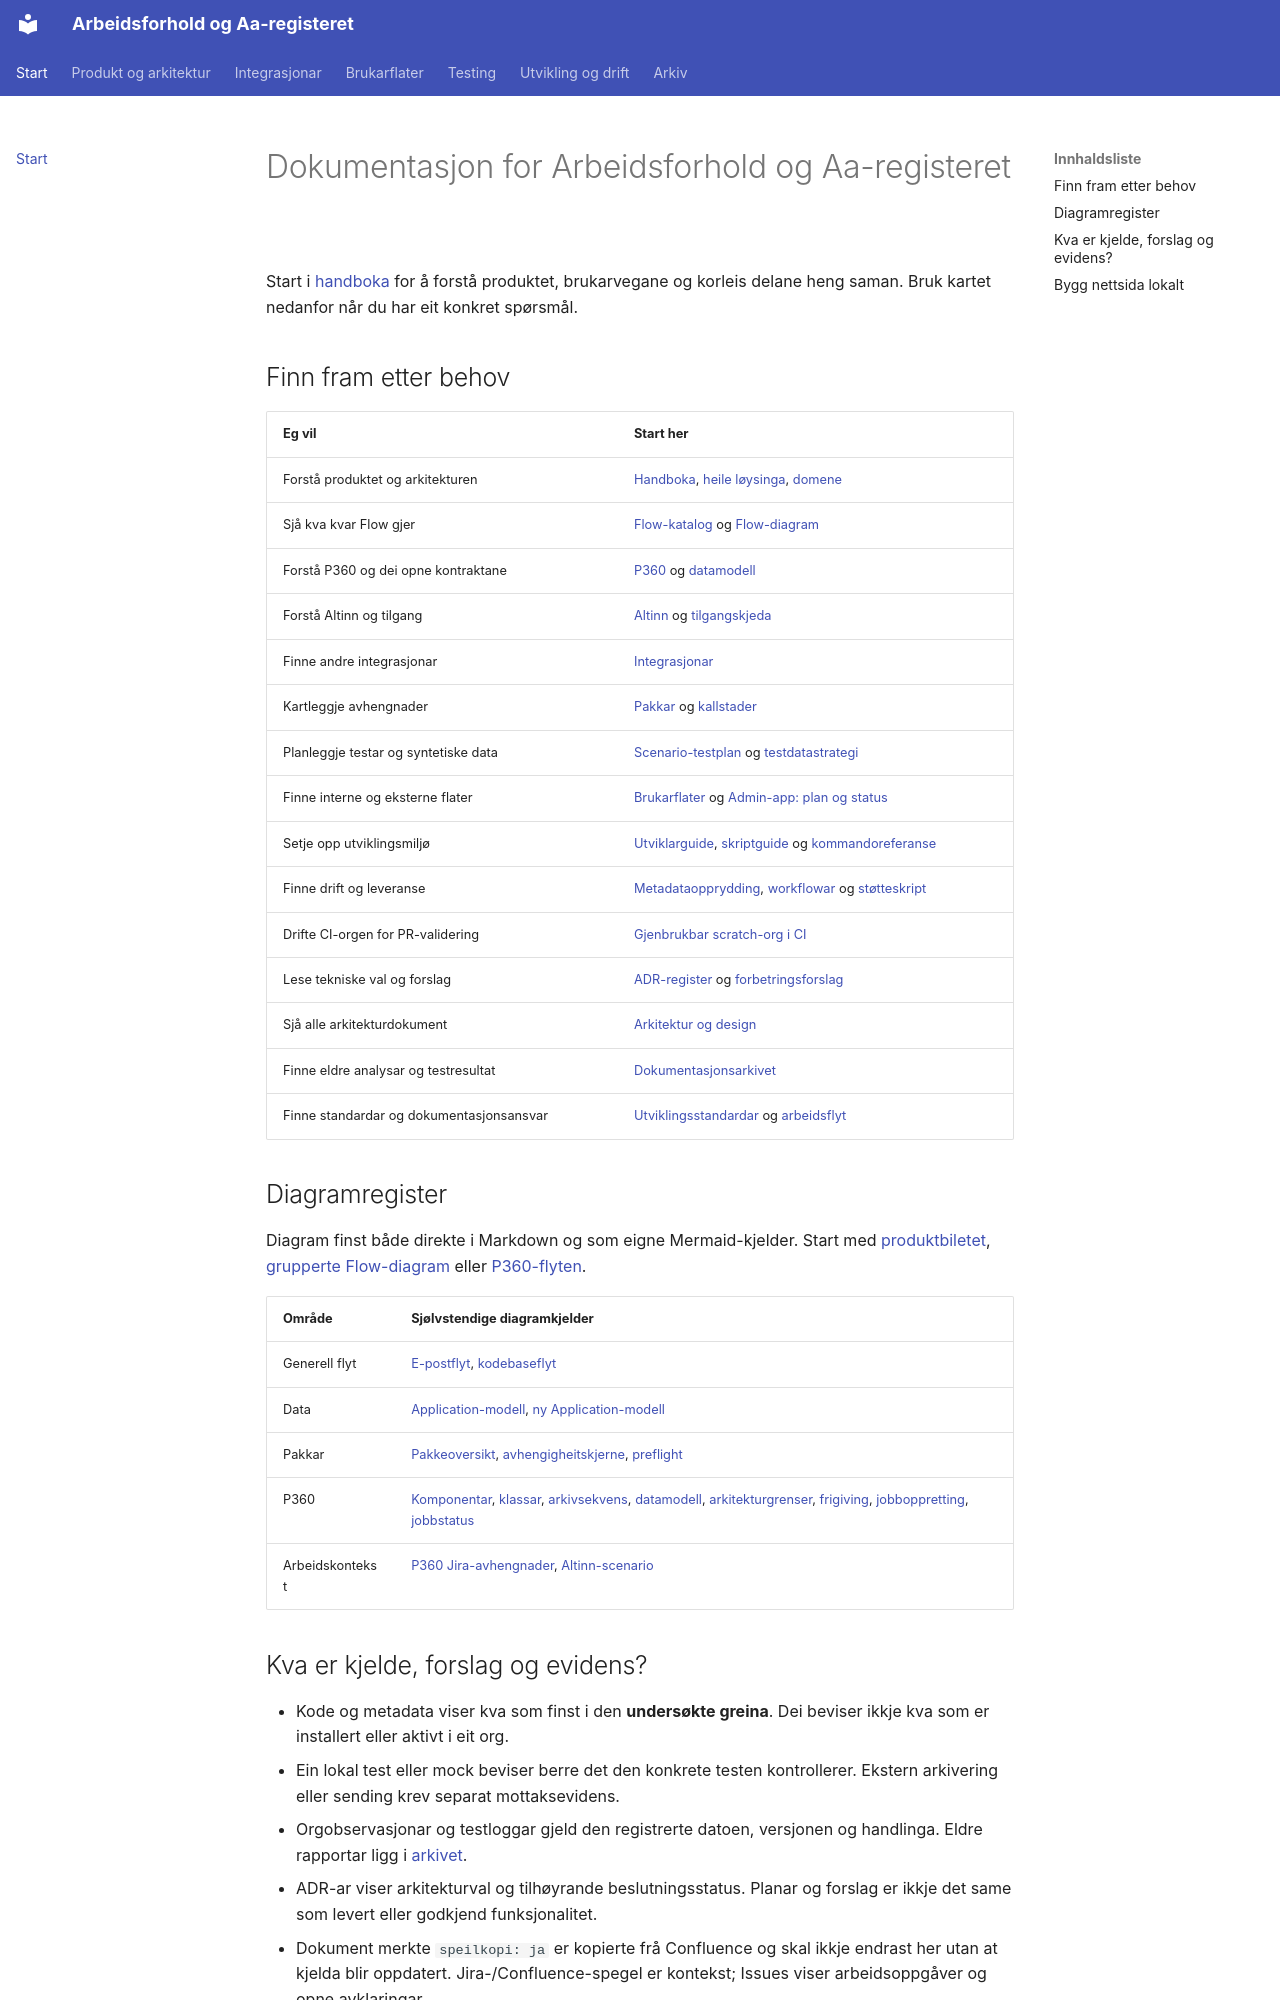

repository: navikt/crm-arbeidsforhold · page: index.html · generator: mkdocs

# Dokumentasjon for Arbeidsforhold og Aa-registeret

Start i [handboka](architecture/aaregisteret-handbok.md) for å forstå
produktet, brukarvegane og korleis delane heng saman. Bruk kartet nedanfor
når du har eit konkret spørsmål.

## Finn fram etter behov

| Eg vil                                   | Start her                                                                                                                                              |
| ---------------------------------------- | ------------------------------------------------------------------------------------------------------------------------------------------------------ |
| Forstå produktet og arkitekturen         | [Handboka](architecture/aaregisteret-handbok.md), [heile løysinga](architecture/hele-loysinga.md), [domene](domain/README.md)                          |
| Sjå kva kvar Flow gjer                   | [Flow-katalog](architecture/aareg-flow-katalog.md) og [Flow-diagram](architecture/aareg-flow-diagrammer.md)                                            |
| Forstå P360 og dei opne kontraktane      | [P360](integrations/p360/README.md) og [datamodell](architecture/p360-data-model-og-arkiveringsjob.md)                                                 |
| Forstå Altinn og tilgang                 | [Altinn](integrations/altinn/README.md) og [tilgangskjeda](integrations/altinn/tilgangskjede-og-scenario.md)                                           |
| Finne andre integrasjonar                | [Integrasjonar](integrations/README.md)                                                                                                                |
| Kartleggje avhengnader                   | [Pakkar](architecture/pakkeavhengigheiter.md) og [kallstader](architecture/aaregisteret-pakkekallsite-matrise.md)                                      |
| Planleggje testar og syntetiske data     | [Scenario-testplan](testing/aaregisteret-scenario-testplan.md) og [testdatastrategi](testing/aaregisteret-testdata-strategi.md)                        |
| Finne interne og eksterne flater         | [Brukarflater](surfaces/README.md) og [Admin-app: plan og status](surfaces/aareg-admin-app.md)                                                         |
| Setje opp utviklingsmiljø                | [Utviklarguide](kom-i-gang.md), [skriptguide](../bin/README.md) og [kommandoreferanse](../bin/COMMANDS.md)                                             |
| Finne drift og leveranse                 | [Metadataopprydding](operations/salesforce-metadata-cleanup-runbook.md), [workflowar](operations/workflows.md) og [støtteskript](../scripts/README.md) |
| Drifte CI-orgen for PR-validering        | [Gjenbrukbar scratch-org i CI](operations/reusable-scratch-org-validation.md)                                                                          |
| Lese tekniske val og forslag             | [ADR-register](adr/README.md) og [forbetringsforslag](architecture/forbetringsforslag-og-malmodell.md)                                                 |
| Sjå alle arkitekturdokument              | [Arkitektur og design](architecture/README.md)                                                                                                         |
| Finne eldre analysar og testresultat     | [Dokumentasjonsarkivet](archive/README.md)                                                                                                             |
| Finne standardar og dokumentasjonsansvar | [Utviklingsstandardar](utviklingsstandarder.md) og [arbeidsflyt](arbeidsflyt-og-dokumentasjon.md)                                                      |
